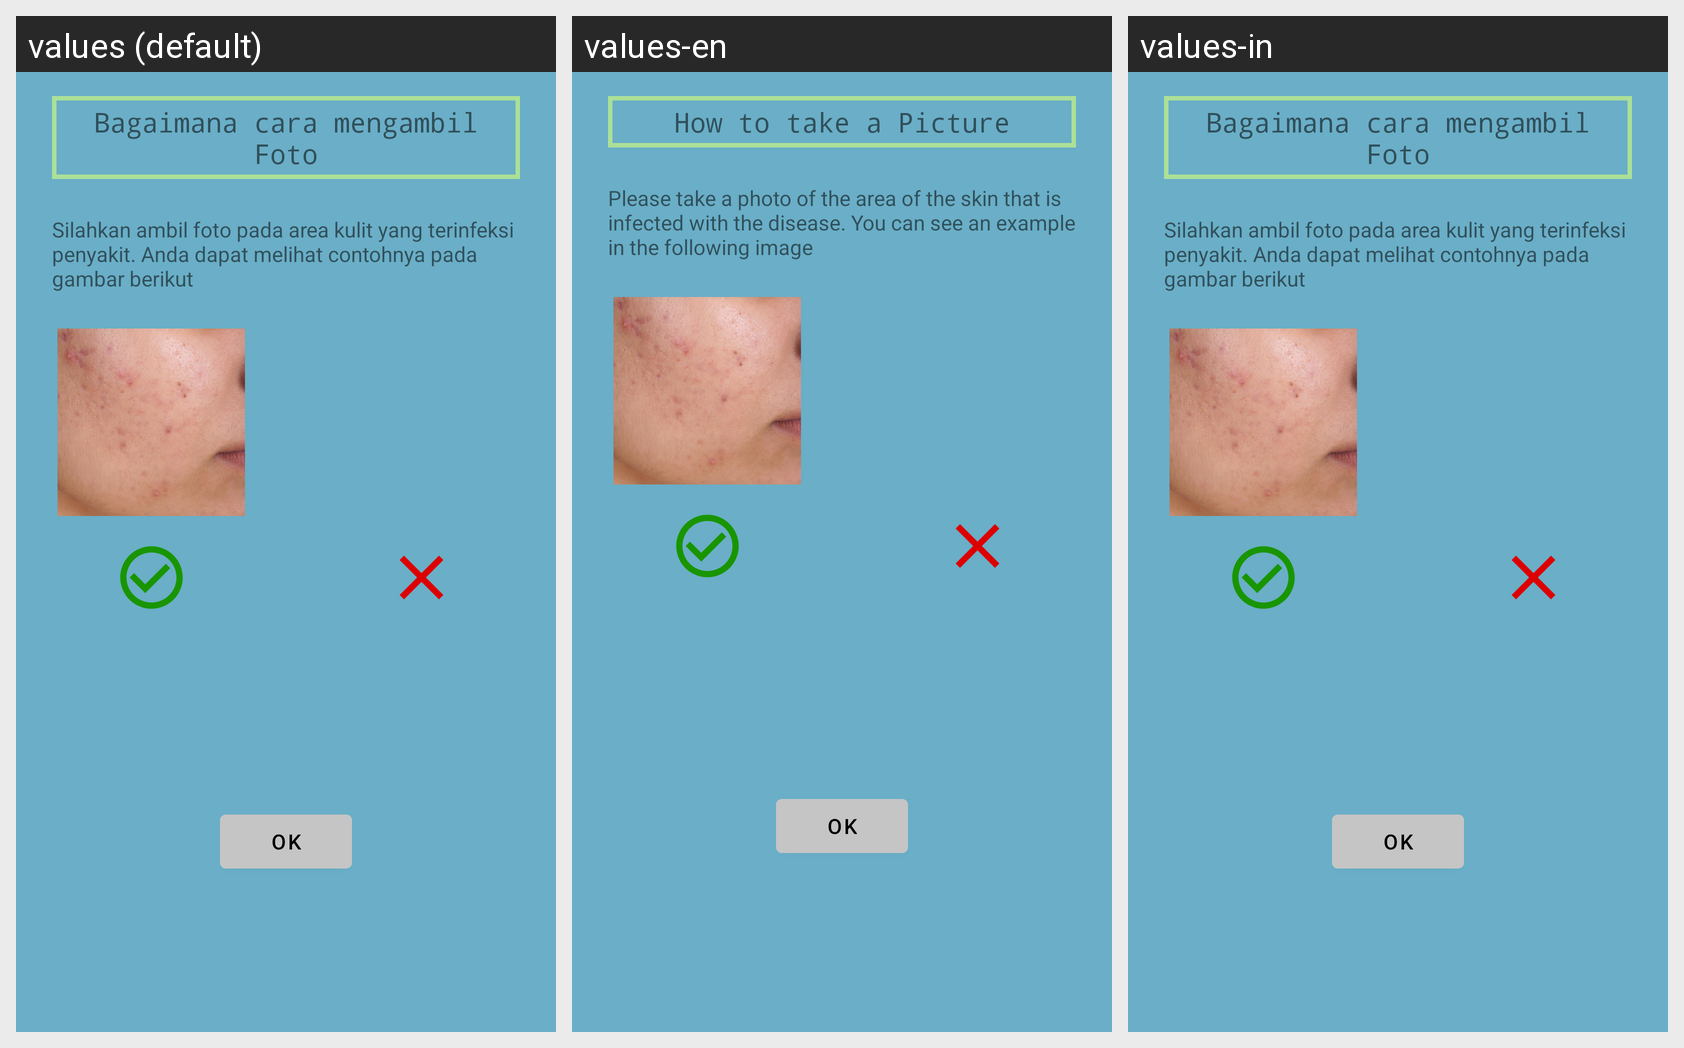

The Android screen above is rendered under several locales of the same app. Produce the string resources it draws, with the default and per-locale values.
Android screen res/layout/popup_layout.xml rendered under 3 locales, left to right: values (default), values-en, values-in. Device: Nexus 5 (rendered at 1080×1920; each locale shown at half size, 540×960, under a caption strip naming it); theme Theme.SkutApplication.
Strings drawn on this screen, with the default value and each locale's value (text and hints the layout hard-codes, and strings that could not be matched under every locale, appear in the picture but are not listed):

how_to_take_a_picture
  values: Bagaimana cara mengambil Foto
  values-en: How to take a Picture
  values-in: Bagaimana cara mengambil Foto  [not translated; the default value is used]

how_to_description
  values: Silahkan ambil foto pada area kulit yang terinfeksi penyakit. Anda dapat melihat contohnya pada gambar berikut
  values-en: Please take a photo of the area of the skin that is infected with the disease. You can see an example in the following image
  values-in: Silahkan ambil foto pada area kulit yang terinfeksi penyakit. Anda dapat melihat contohnya pada gambar berikut  [not translated; the default value is used]

ok
  values: OK
  values-en: OK  [not translated; the default value is used]
  values-in: OK  [not translated; the default value is used]
